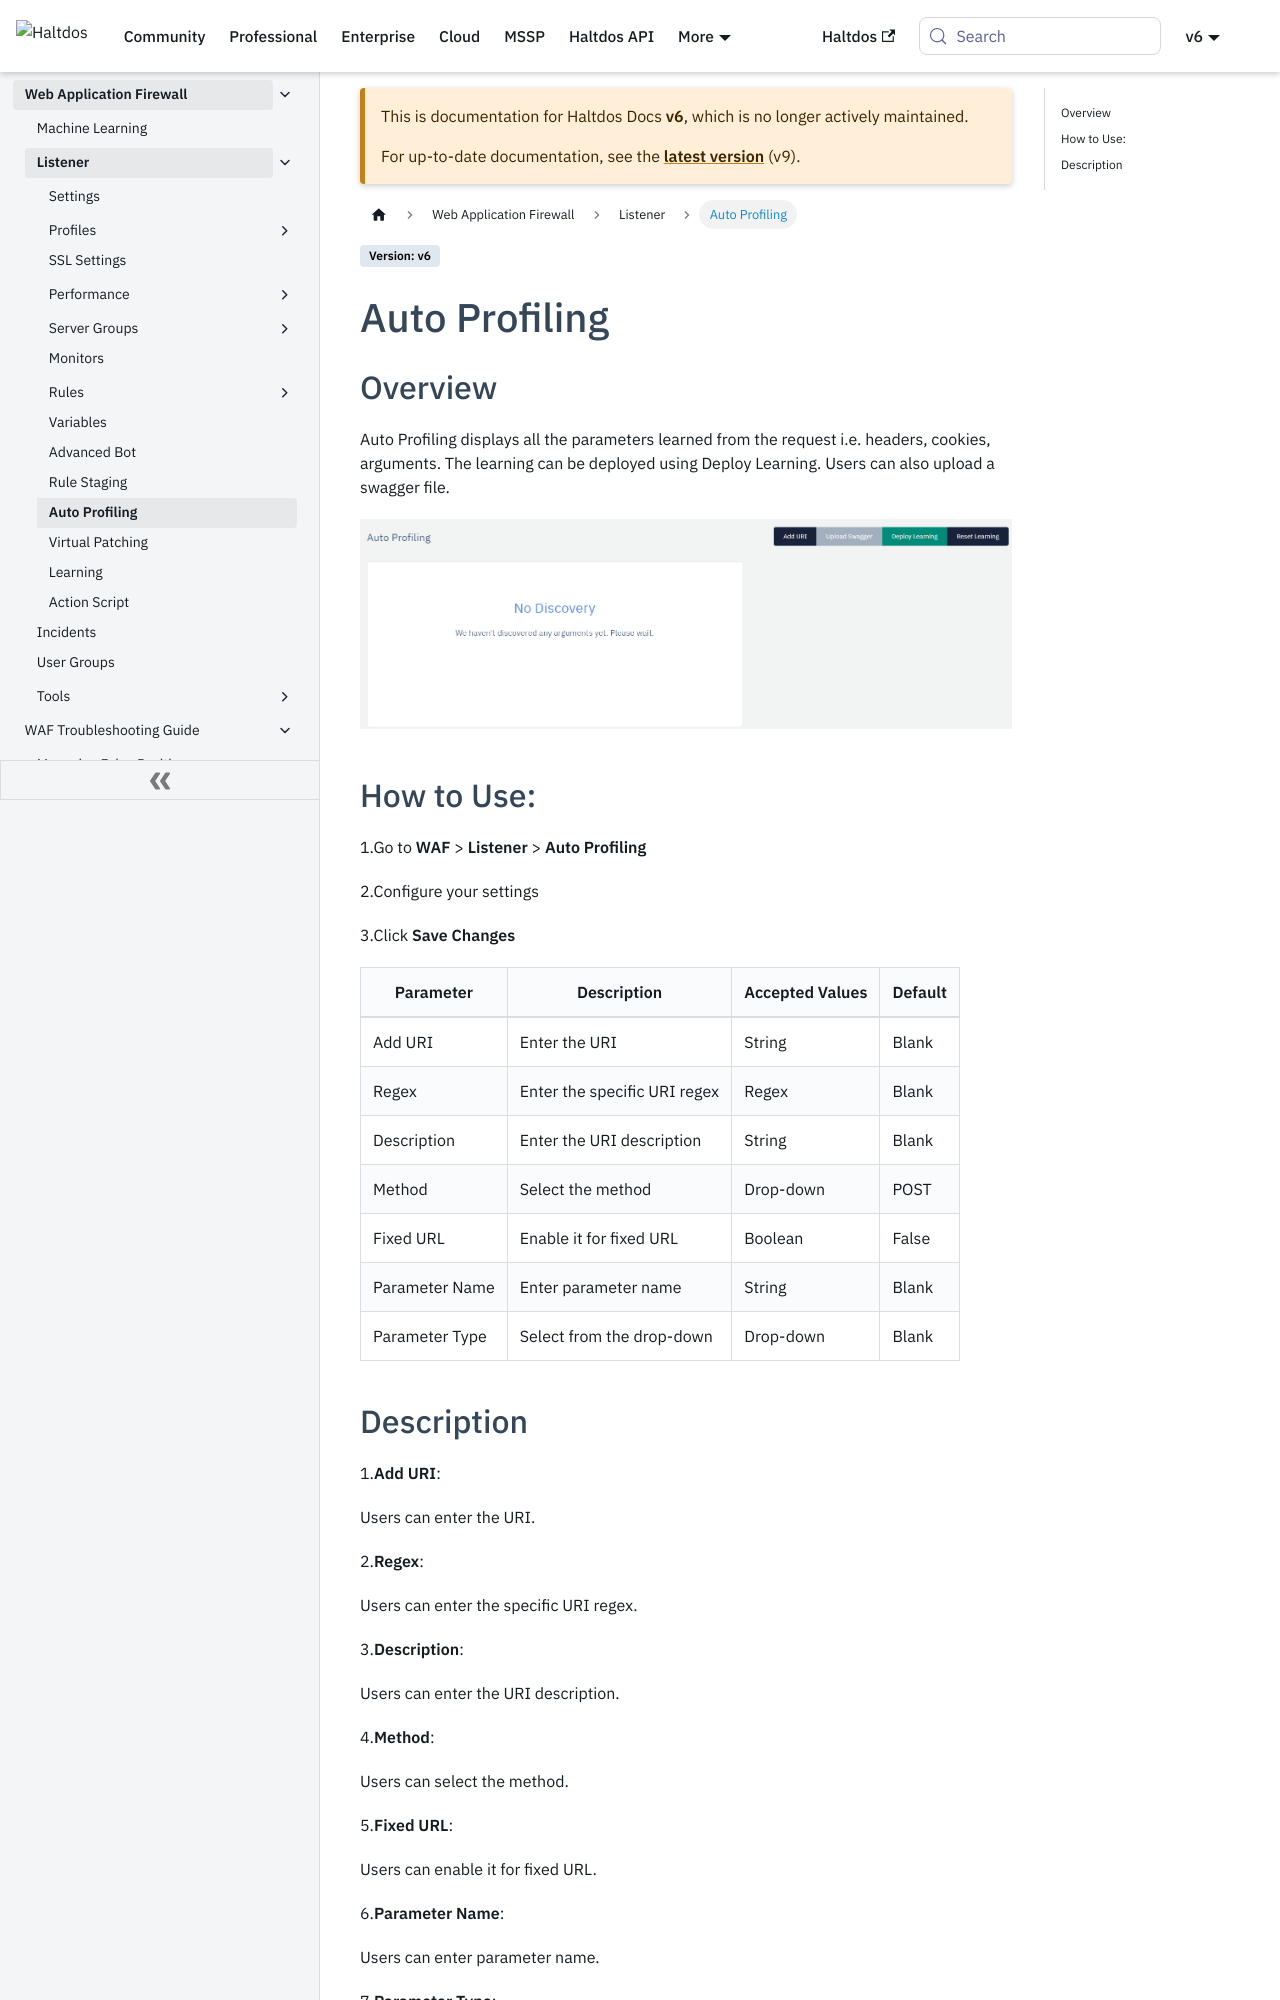

repository: halt-dos/hd-wiki-public · page: v6/enterprise/waf/listener/autoprofiling/index.html · generator: docusaurus

---
sidebar_position: 11
---

# Auto Profiling 

## Overview 
Auto Profiling displays all the parameters learned from the request i.e. headers, cookies, arguments. The learning can be deployed using Deploy Learning. Users can also upload a swagger file.

![Auto Profiling](/img/waf/v6/docs/autoprofiling.png)

## How to Use:
1.Go to **WAF** > **Listener** > **Auto Profiling**

2.Configure your settings

3.Click **Save Changes**

| Parameter| Description | Accepted Values | Default
| ----------- | ----------- | ----------- |----- |
| Add URI|Enter the URI|String|Blank
Regex |Enter the specific URI regex|Regex|Blank
Description|Enter the URI description|String|Blank
Method|Select the method |Drop-down|POST
Fixed URL|Enable it for fixed URL|Boolean|False
Parameter Name|Enter parameter name|String|Blank
Parameter Type|Select from the drop-down|Drop-down|Blank
